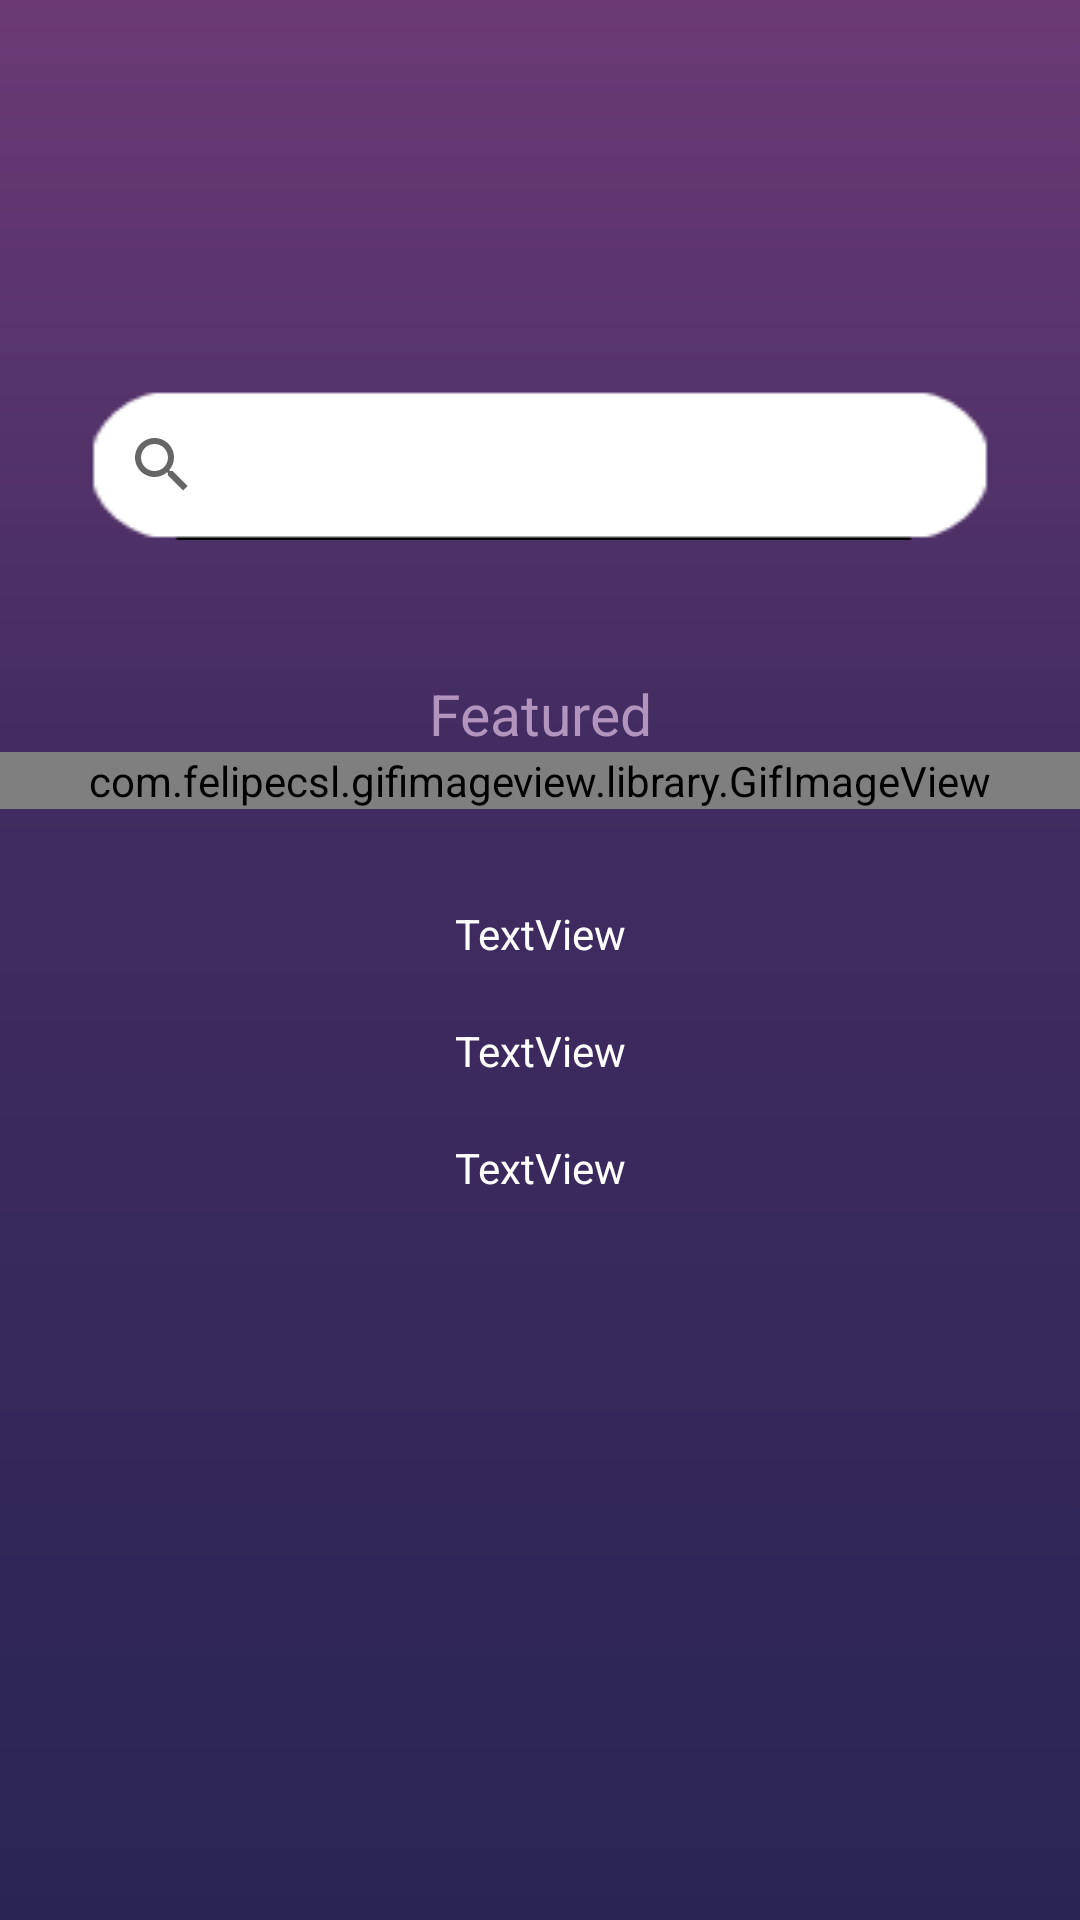

Here is an Android app screen rendered from its layout file. Give the layout XML and the strings, colors and styles it references.
<!-- AndroidManifest.xml: application theme AppTheme -->
<!-- res/layout/layout_request.xml -->
<?xml version="1.0" encoding="utf-8"?>
<LinearLayout xmlns:android="http://schemas.android.com/apk/res/android"
    xmlns:app="http://schemas.android.com/apk/res-auto"
    xmlns:tools="http://schemas.android.com/tools"
    android:id="@+id/scene_root_search"
    android:layout_width="match_parent"
    android:layout_height="match_parent"
    android:background="@drawable/bg"
    android:orientation="vertical"
    android:weightSum="10"
    tools:context="com.example.whazzup.slicing.rest.RequestActivity">

    <android.support.v7.widget.SearchView
        android:id="@+id/search"
        android:layout_width="@dimen/searchbar_width"
        android:layout_height="@dimen/searchbar_height"
        android:layout_gravity="center_horizontal"
        android:layout_marginBottom="@dimen/searchbar_margin_bottom"
        android:layout_marginEnd="@dimen/searchbar_margin_horizontal"
        android:layout_marginStart="@dimen/searchbar_margin_horizontal"
        android:layout_marginTop="@dimen/searchbar_margin_top"
        android:background="@drawable/rectangle2"
        app:queryHint="Введите запрос" />

    <TextView
        android:id="@+id/featured"
        android:layout_width="match_parent"
        android:layout_height="wrap_content"
        android:gravity="center_horizontal"
        android:text="@string/featured"
        android:textColor="@color/color_text_featured"
        android:textSize="@dimen/text_featured_size" />

    <ProgressBar
        android:id="@+id/giphy_progress"
        style="?android:attr/progressBarStyle"
        android:layout_width="match_parent"
        android:layout_height="wrap_content"
        android:visibility="gone" />

    <com.felipecsl.gifimageview.library.GifImageView
        android:id="@+id/giphy_image"
        android:layout_width="match_parent"
        android:layout_height="wrap_content"
        android:layout_gravity="center_horizontal"
        app:srcCompat="@mipmap/advice" />

    <LinearLayout
        android:id="@+id/categories"
        android:layout_width="match_parent"
        android:layout_height="wrap_content"
        android:layout_margin="@dimen/layout_categories_margin"
        android:orientation="vertical">

        <TextView
            android:id="@+id/textView2"
            android:layout_width="match_parent"
            android:layout_height="wrap_content"
            android:layout_marginBottom="@dimen/layout_categories_text_margin_bottom"
            android:gravity="center_horizontal"
            android:text="TextView"
            android:textColor="@color/color_outer" />

        <TextView
            android:id="@+id/textView3"
            android:layout_width="match_parent"
            android:layout_height="wrap_content"
            android:layout_marginBottom="@dimen/layout_categories_text_margin_bottom"
            android:gravity="center_horizontal"
            android:text="TextView"
            android:textColor="@color/color_outer" />

        <TextView
            android:id="@+id/textView4"
            android:layout_width="match_parent"
            android:layout_height="wrap_content"
            android:layout_marginBottom="@dimen/layout_categories_text_margin_bottom"
            android:gravity="center_horizontal"
            android:text="TextView"
            android:textColor="@color/color_outer" />

    </LinearLayout>

</LinearLayout>
<!-- resources referenced by this layout -->
<resources>
  <color name="color_outer">#FFFFFF</color>
  <color name="color_text_featured">#B294BD</color>
  <dimen name="layout_categories_margin">32dp</dimen>
  <dimen name="layout_categories_text_margin_bottom">20dp</dimen>
  <dimen name="searchbar_height">50dp</dimen>
  <dimen name="searchbar_margin_bottom">45dp</dimen>
  <dimen name="searchbar_margin_horizontal">35dp</dimen>
  <dimen name="searchbar_margin_top">130dp</dimen>
  <dimen name="searchbar_width">300dp</dimen>
  <dimen name="text_featured_size">19sp</dimen>
  <!-- drawable bg: png bitmap (drawable, 2595 bytes) -->
  <!-- drawable rectangle2: png bitmap (drawable, 997 bytes) -->
  <!-- mipmap advice: png bitmap (mipmap-hdpi, 1123 bytes) -->
  <string name="featured">Featured</string>
  <style name="AppTheme" parent="Theme.AppCompat.Light.NoActionBar">
          <item name="android:windowContentTransitions">true</item>
          <item name="android:windowAllowEnterTransitionOverlap">true</item>
          <item name="android:windowAllowReturnTransitionOverlap">true</item>
  
          <item name="android:windowEnterTransition">@android:transition/no_transition</item>
          <item name="android:windowExitTransition">@android:transition/no_transition</item>
      </style>
</resources>
